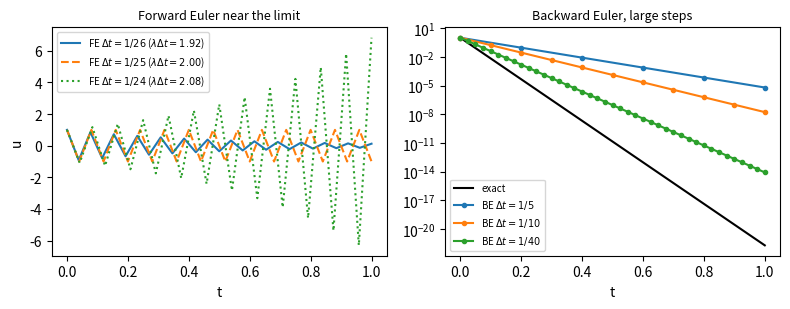

Write Python code to recreate this figure.
import numpy as np, matplotlib; matplotlib.use("Agg"); import matplotlib.pyplot as plt
lam=50.0
def fe(dt,T=1.0):
    n=round(T/dt); u=1.0; us=[u]
    for _ in range(n): u=u+dt*(-lam*u); us.append(u)
    return np.array(us)
def be(dt,T=1.0):
    n=round(T/dt); u=1.0; us=[u]
    for _ in range(n): u=u/(1+lam*dt); us.append(u)
    return np.array(us)
# (b) scan dt = 1/n
print("(b) scan")
for n in [20,22,24,25,26,28,30,40,50]:
    dt=1/n; u=fe(dt); print(f"dt={dt:.5f} 1-lam*dt={1-lam*dt:+.3f} |u(1)|={abs(u[-1]):.3e} max|u|={np.abs(u).max():.3e}")
print("(c) convergence, relative error at t=1")
ex=np.exp(-lam)
prev=None
rows=[]
for dt in [1e-3,5e-4,2.5e-4,1.25e-4,6.25e-5,3.125e-5]:
    u=fe(dt)[-1]; e=abs(u-ex); rel=e/ex
    p="" if prev is None else f"{np.log2(prev/e):.2f}"
    rows.append((dt,u,e,rel,p)); print(f"{dt:.3e} & {u:.4e} & {e:.3e} & {rel:.3e} & {p} \\\\"); prev=e
print("(d) backward Euler")
for n in [5,10,20,25,26,40,100]:
    dt=1/n; u=be(dt); print(f"dt={dt:.4f} u(1)={u[-1]:.3e} monotone={np.all(np.diff(u)<=0)}")
# figure: FE at dt just below/above 2/lam, and BE at large dt
fig,ax=plt.subplots(1,2,figsize=(8,3.2))
for n,st in [(26,"-"),(25,"--"),(24,":")]:
    dt=1/n; u=fe(dt); ax[0].plot(np.arange(len(u))*dt,u,st,label=f"FE $\\Delta t=1/{n}$ ($\\lambda\\Delta t={lam*dt:.2f}$)")
ax[0].set_xlabel("t"); ax[0].set_ylabel("u"); ax[0].legend(fontsize=7); ax[0].set_title("Forward Euler near the limit", fontsize=9)
tt=np.linspace(0,1,400); ax[1].semilogy(tt,np.exp(-lam*tt),"k-",label="exact")
for n in [5,10,40]:
    dt=1/n; u=be(dt); ax[1].semilogy(np.arange(len(u))*dt,u,"o-",ms=3,label=f"BE $\\Delta t=1/{n}$")
ax[1].set_xlabel("t"); ax[1].legend(fontsize=7); ax[1].set_title("Backward Euler, large steps", fontsize=9)
plt.tight_layout(); plt.savefig("task41.pdf")
